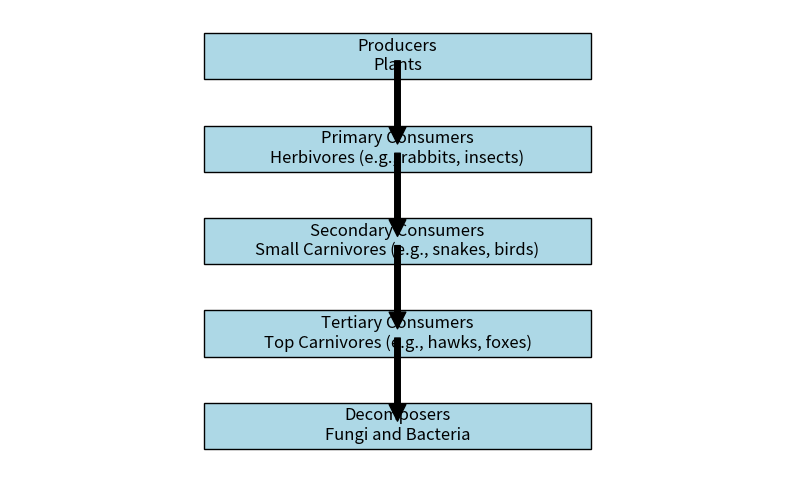

Python code for this plot: (Note: this script raises an exception after producing the figure.)
#image generation code in chat gpt
'''
import matplotlib.pyplot as plt
import matplotlib.patches as patches

# Create a figure and axis
fig, ax = plt.subplots(figsize=(10, 6))

# Define the hierarchy levels and positions
levels = [
    {"level": "Producers", "examples": "Plants", "position": (0.5, 0.9)},
    {"level": "Primary Consumers", "examples": "Herbivores (e.g., rabbits, insects)", "position": (0.5, 0.7)},
    {"level": "Secondary Consumers", "examples": "Small Carnivores (e.g., snakes, birds)", "position": (0.5, 0.5)},
    {"level": "Tertiary Consumers", "examples": "Top Carnivores (e.g., hawks, foxes)", "position": (0.5, 0.3)},
    {"level": "Decomposers", "examples": "Fungi and Bacteria", "position": (0.5, 0.1)}
]

# Add rectangles and text for each level
for level in levels:
    ax.add_patch(patches.Rectangle((level["position"][0] - 0.25, level["position"][1] - 0.05), 0.5, 0.1, 
                                   edgecolor='black', facecolor='lightblue'))
    ax.text(level["position"][0], level["position"][1], f"{level['level']}\n{level['examples']}", 
            horizontalalignment='center', verticalalignment='center', fontsize=12)

# Draw arrows between levels
for i in range(len(levels) - 1):
    ax.annotate('', xy=levels[i+1]["position"], xytext=levels[i]["position"],
                arrowprops=dict(facecolor='black', shrink=0.05))

# Set limits and remove axes
ax.set_xlim(0, 1)
ax.set_ylim(0, 1)
ax.axis('off')

# Save the figure
file_path = "/mnt/data/food_chain_hierarchy.png"
plt.savefig(file_path, bbox_inches='tight')

file_path
'''

import matplotlib.pyplot as plt
import matplotlib.patches as patches
import os

# Create a figure and axis
fig, ax = plt.subplots(figsize=(10, 6))

# Define the hierarchy levels and positions
levels = [
    {"level": "Producers", "examples": "Plants", "position": (0.5, 0.9)},
    {"level": "Primary Consumers", "examples": "Herbivores (e.g., rabbits, insects)", "position": (0.5, 0.7)},
    {"level": "Secondary Consumers", "examples": "Small Carnivores (e.g., snakes, birds)", "position": (0.5, 0.5)},
    {"level": "Tertiary Consumers", "examples": "Top Carnivores (e.g., hawks, foxes)", "position": (0.5, 0.3)},
    {"level": "Decomposers", "examples": "Fungi and Bacteria", "position": (0.5, 0.1)}
]

# Add rectangles and text for each level
for level in levels:
    ax.add_patch(patches.Rectangle((level["position"][0] - 0.25, level["position"][1] - 0.05), 0.5, 0.1, 
                                   edgecolor='black', facecolor='lightblue'))
    ax.text(level["position"][0], level["position"][1], f"{level['level']}\n{level['examples']}", 
            horizontalalignment='center', verticalalignment='center', fontsize=12)

# Draw arrows between levels
for i in range(len(levels) - 1):
    ax.annotate('', xy=levels[i+1]["position"], xytext=levels[i]["position"],
                arrowprops=dict(facecolor='black', shrink=0.05))

# Set limits and remove axes
ax.set_xlim(0, 1)
ax.set_ylim(0, 1)
ax.axis('off')

# Define the new file path to save the figure
home_dir = os.path.expanduser('~')
file_path = os.path.join(home_dir, 'Documents', 'food_chain_hierarchy.png')

# Save the figure
plt.savefig(file_path, bbox_inches='tight')

print(f"File saved at {file_path}")
